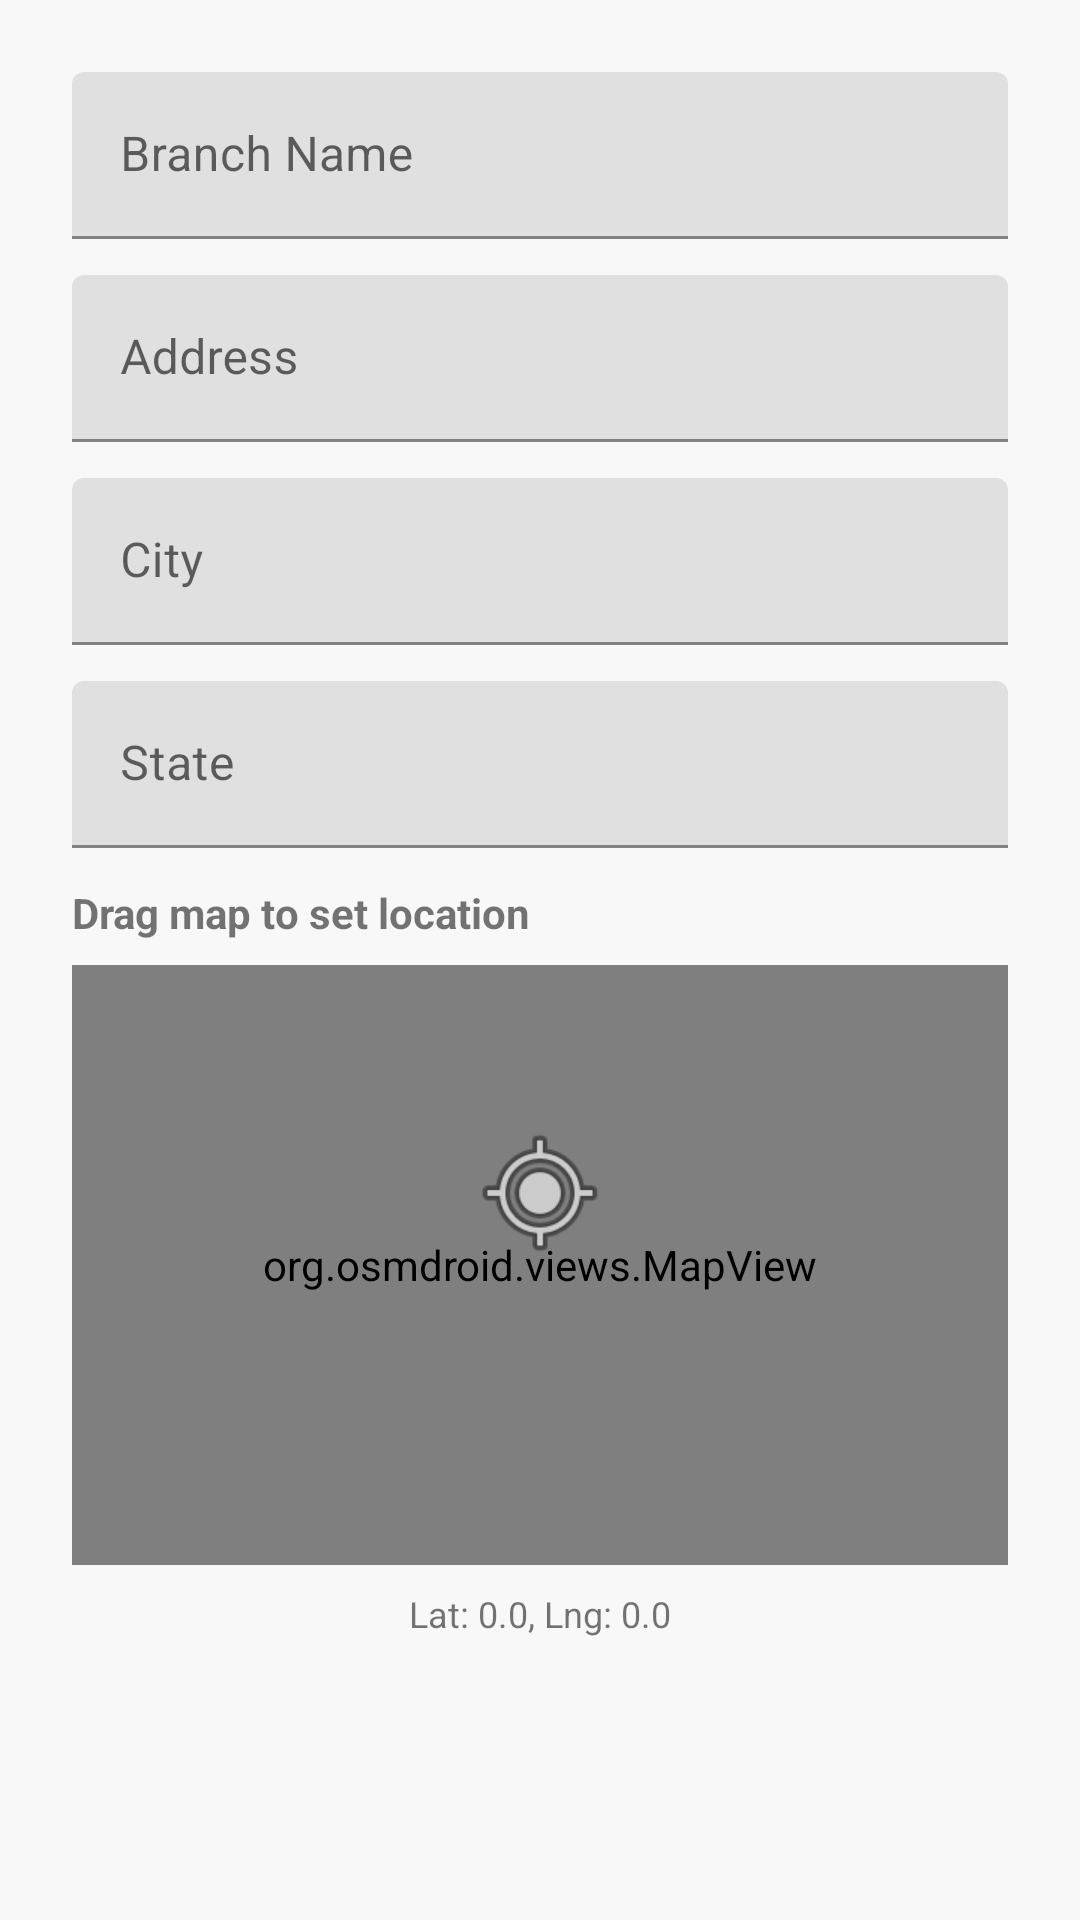

Write the Android layout XML for this screen, with the resource values it uses.
<!-- AndroidManifest.xml: application theme Theme.AIFranchise -->
<!-- res/layout/dialog_add_branch.xml -->
<?xml version="1.0" encoding="utf-8"?>
<LinearLayout xmlns:android="http://schemas.android.com/apk/res/android"
    android:layout_width="match_parent"
    android:layout_height="wrap_content"
    android:orientation="vertical"
    android:padding="24dp">

    <com.google.android.material.textfield.TextInputLayout
        android:layout_width="match_parent"
        android:layout_height="wrap_content"
        android:hint="Branch Name">
        <com.google.android.material.textfield.TextInputEditText
            android:id="@+id/etName"
            android:layout_width="match_parent"
            android:layout_height="wrap_content"
            android:inputType="textPersonName" />
    </com.google.android.material.textfield.TextInputLayout>

    <com.google.android.material.textfield.TextInputLayout
        android:layout_width="match_parent"
        android:layout_height="wrap_content"
        android:layout_marginTop="12dp"
        android:hint="Address">
        <com.google.android.material.textfield.TextInputEditText
            android:id="@+id/etAddress"
            android:layout_width="match_parent"
            android:layout_height="wrap_content"
            android:inputType="textPostalAddress" />
    </com.google.android.material.textfield.TextInputLayout>

    <com.google.android.material.textfield.TextInputLayout
        android:layout_width="match_parent"
        android:layout_height="wrap_content"
        android:layout_marginTop="12dp"
        android:hint="City">
        <com.google.android.material.textfield.TextInputEditText
            android:id="@+id/etCity"
            android:layout_width="match_parent"
            android:layout_height="wrap_content"
            android:inputType="text" />
    </com.google.android.material.textfield.TextInputLayout>

    <com.google.android.material.textfield.TextInputLayout
        android:layout_width="match_parent"
        android:layout_height="wrap_content"
        android:layout_marginTop="12dp"
        android:hint="State">
        <com.google.android.material.textfield.TextInputEditText
            android:id="@+id/etState"
            android:layout_width="match_parent"
            android:layout_height="wrap_content"
            android:inputType="text" />
    </com.google.android.material.textfield.TextInputLayout>

    <TextView
        android:layout_width="match_parent"
        android:layout_height="wrap_content"
        android:layout_marginTop="12dp"
        android:text="Drag map to set location"
        android:textStyle="bold" />

    <FrameLayout
        android:layout_width="match_parent"
        android:layout_height="200dp"
        android:layout_marginTop="8dp">
        <org.osmdroid.views.MapView
            android:id="@+id/mapView"
            android:layout_width="match_parent"
            android:layout_height="match_parent" />
        <ImageView
            android:layout_width="48dp"
            android:layout_height="48dp"
            android:src="@android:drawable/ic_menu_mylocation"
            android:layout_gravity="center"
            android:layout_marginBottom="24dp" />
    </FrameLayout>
    
    <TextView
        android:id="@+id/tvCoordinates"
        android:layout_width="match_parent"
        android:layout_height="wrap_content"
        android:layout_marginTop="8dp"
        android:text="Lat: 0.0, Lng: 0.0"
        android:textSize="12sp"
        android:gravity="center" />
</LinearLayout>
<!-- resources referenced by this layout -->
<resources>
  <style name="Theme.AIFranchise" parent="Theme.MaterialComponents.DayNight.NoActionBar">
          
          <item name="colorPrimary">@color/primary</item>
          <item name="colorPrimaryVariant">@color/primary_variant</item>
          <item name="colorOnPrimary">@color/white</item>
          
          <item name="colorSecondary">@color/secondary</item>
          <item name="colorSecondaryVariant">@color/brand_orange</item>
          <item name="colorOnSecondary">@color/black</item>
          
          
          <item name="android:windowBackground">@color/brand_bg_light</item>
          <item name="colorSurface">@color/brand_card_light</item>
          <item name="colorOnBackground">@color/black</item>
          <item name="colorOnSurface">@color/black</item>
          
          
          <item name="android:statusBarColor" tools:targetApi="l">?attr/colorPrimaryVariant</item>
          
      </style>
  <color name="primary">@color/brand_orange</color>
  <color name="primary_variant">@color/brand_red</color>
  <color name="white">#FFFFFFFF</color>
  <color name="secondary">@color/brand_yellow</color>
  <color name="brand_orange">#FF6B00</color>
  <color name="black">#FF000000</color>
  <color name="brand_bg_light">#F8F8F8</color>
  <color name="brand_card_light">#FFFFFF</color>
  <color name="brand_red">#E53935</color>
  <color name="brand_yellow">#FFC107</color>
</resources>
